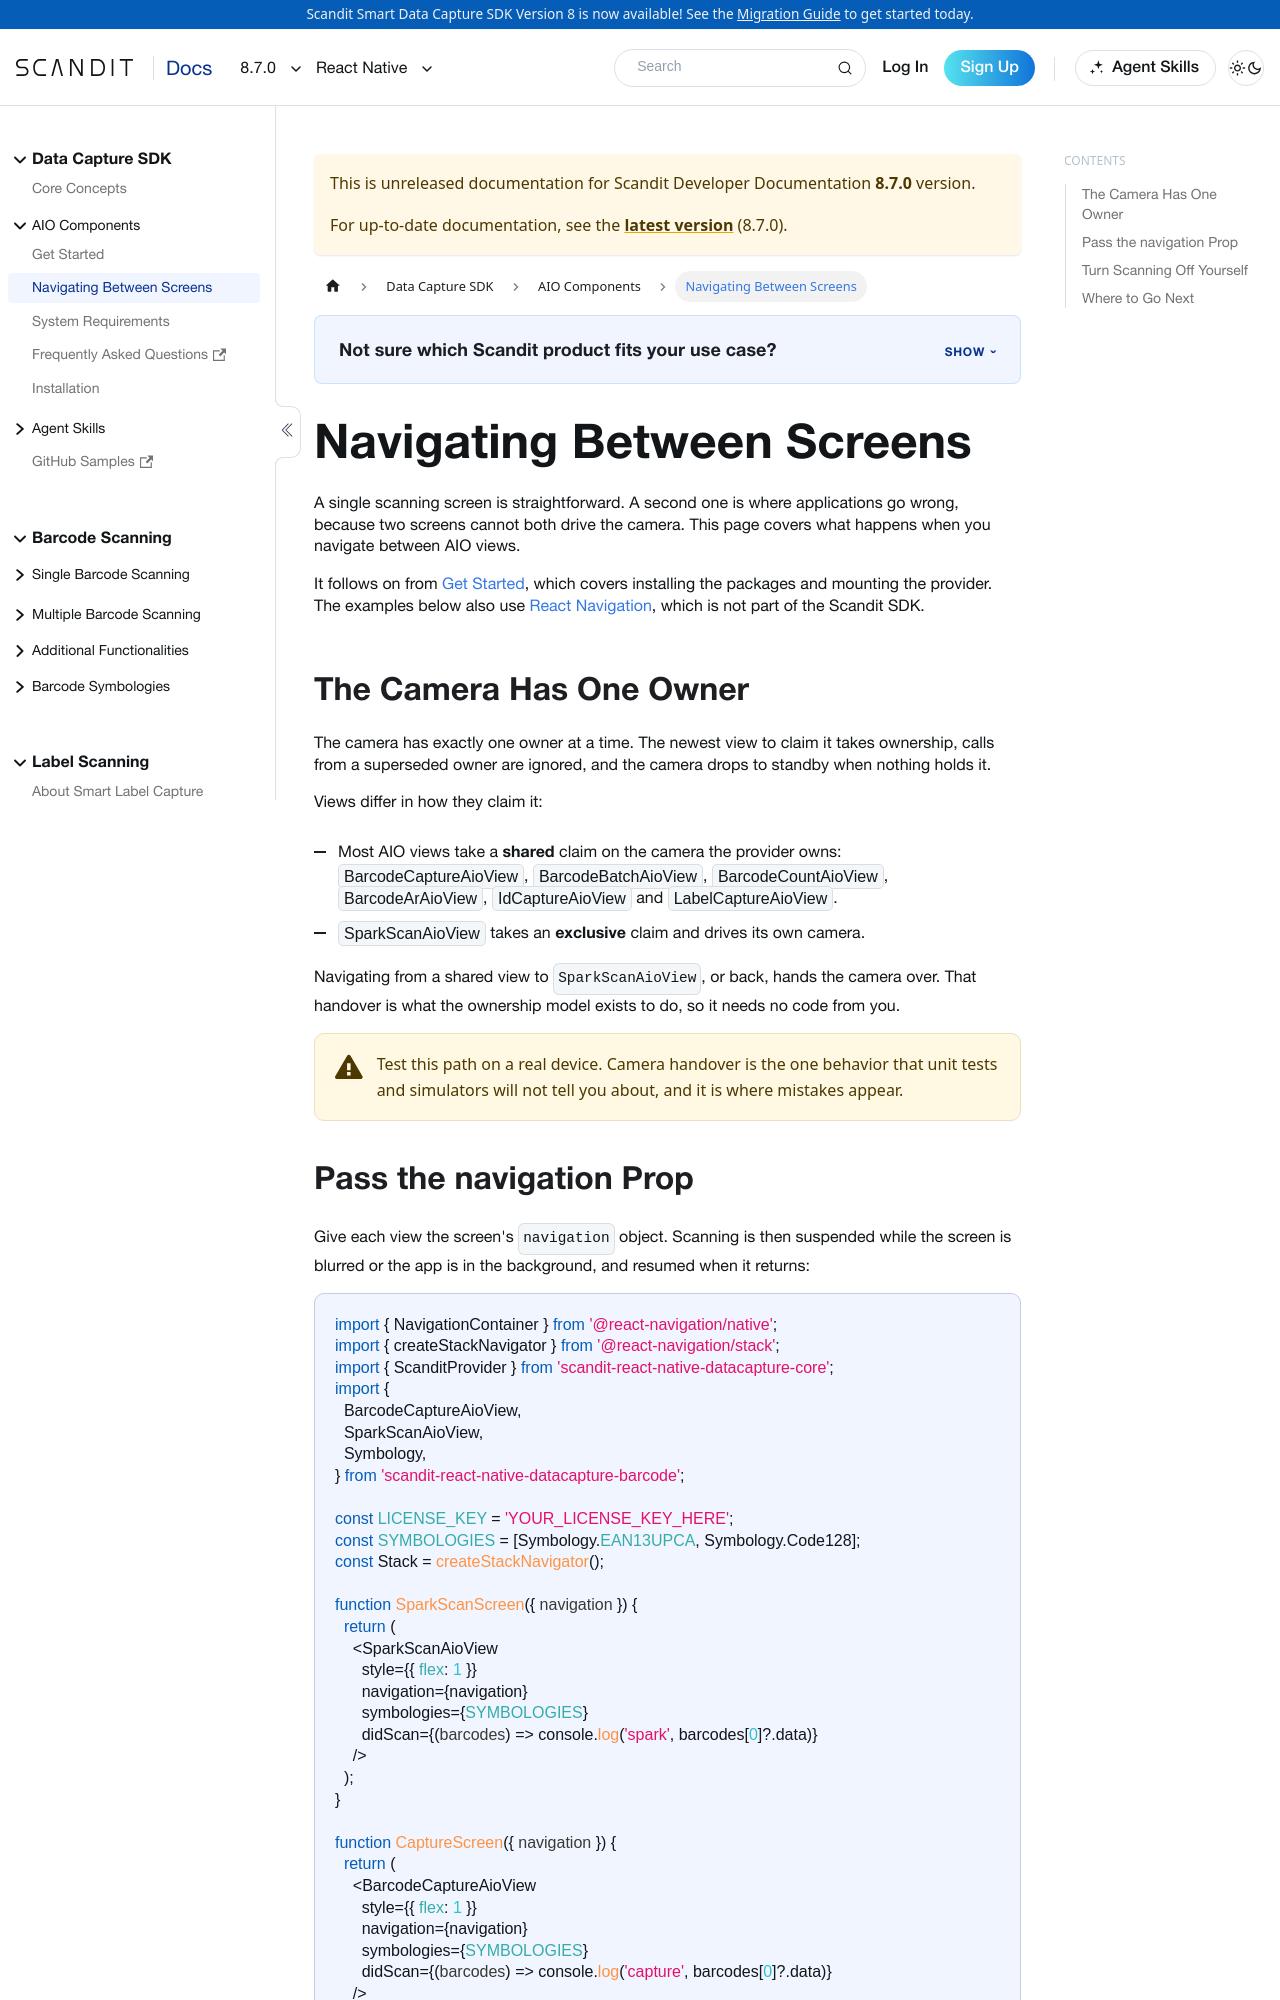

repository: Scandit/data-capture-documentation · page: pr-preview/pr-501/sdks/react-native/aio/navigating-between-screens/index.html · generator: docusaurus

---
description: "Navigate between Scandit AIO scanning screens in React Native: the camera ownership model and the navigation prop."
sidebar_label: 'Navigating Between Screens'
title: 'Navigating Between Screens'
sidebar_position: 3
framework: react-native
keywords:
  - react
---

# Navigating Between Screens

A single scanning screen is straightforward. A second one is where applications go
wrong, because two screens cannot both drive the camera. This page covers what happens
when you navigate between AIO views.

It follows on from [Get Started](./get-started.md), which covers installing the packages
and mounting the provider. The examples below also use
[React Navigation](https://reactnavigation.org/), which is not part of the Scandit SDK.

## The Camera Has One Owner

The camera has exactly one owner at a time. The newest view to claim it takes ownership,
calls from a superseded owner are ignored, and the camera drops to standby when nothing
holds it.

Views differ in how they claim it:

- Most AIO views take a **shared** claim on the camera the provider owns:
  `BarcodeCaptureAioView`, `BarcodeBatchAioView`, `BarcodeCountAioView`,
  `BarcodeArAioView`, `IdCaptureAioView` and `LabelCaptureAioView`.
- `SparkScanAioView` takes an **exclusive** claim and drives its own camera.

Navigating from a shared view to `SparkScanAioView`, or back, hands the camera over.
That handover is what the ownership model exists to do, so it needs no code from you.

:::warning
Test this path on a real device. Camera handover is the one behavior that unit tests and
simulators will not tell you about, and it is where mistakes appear.
:::
